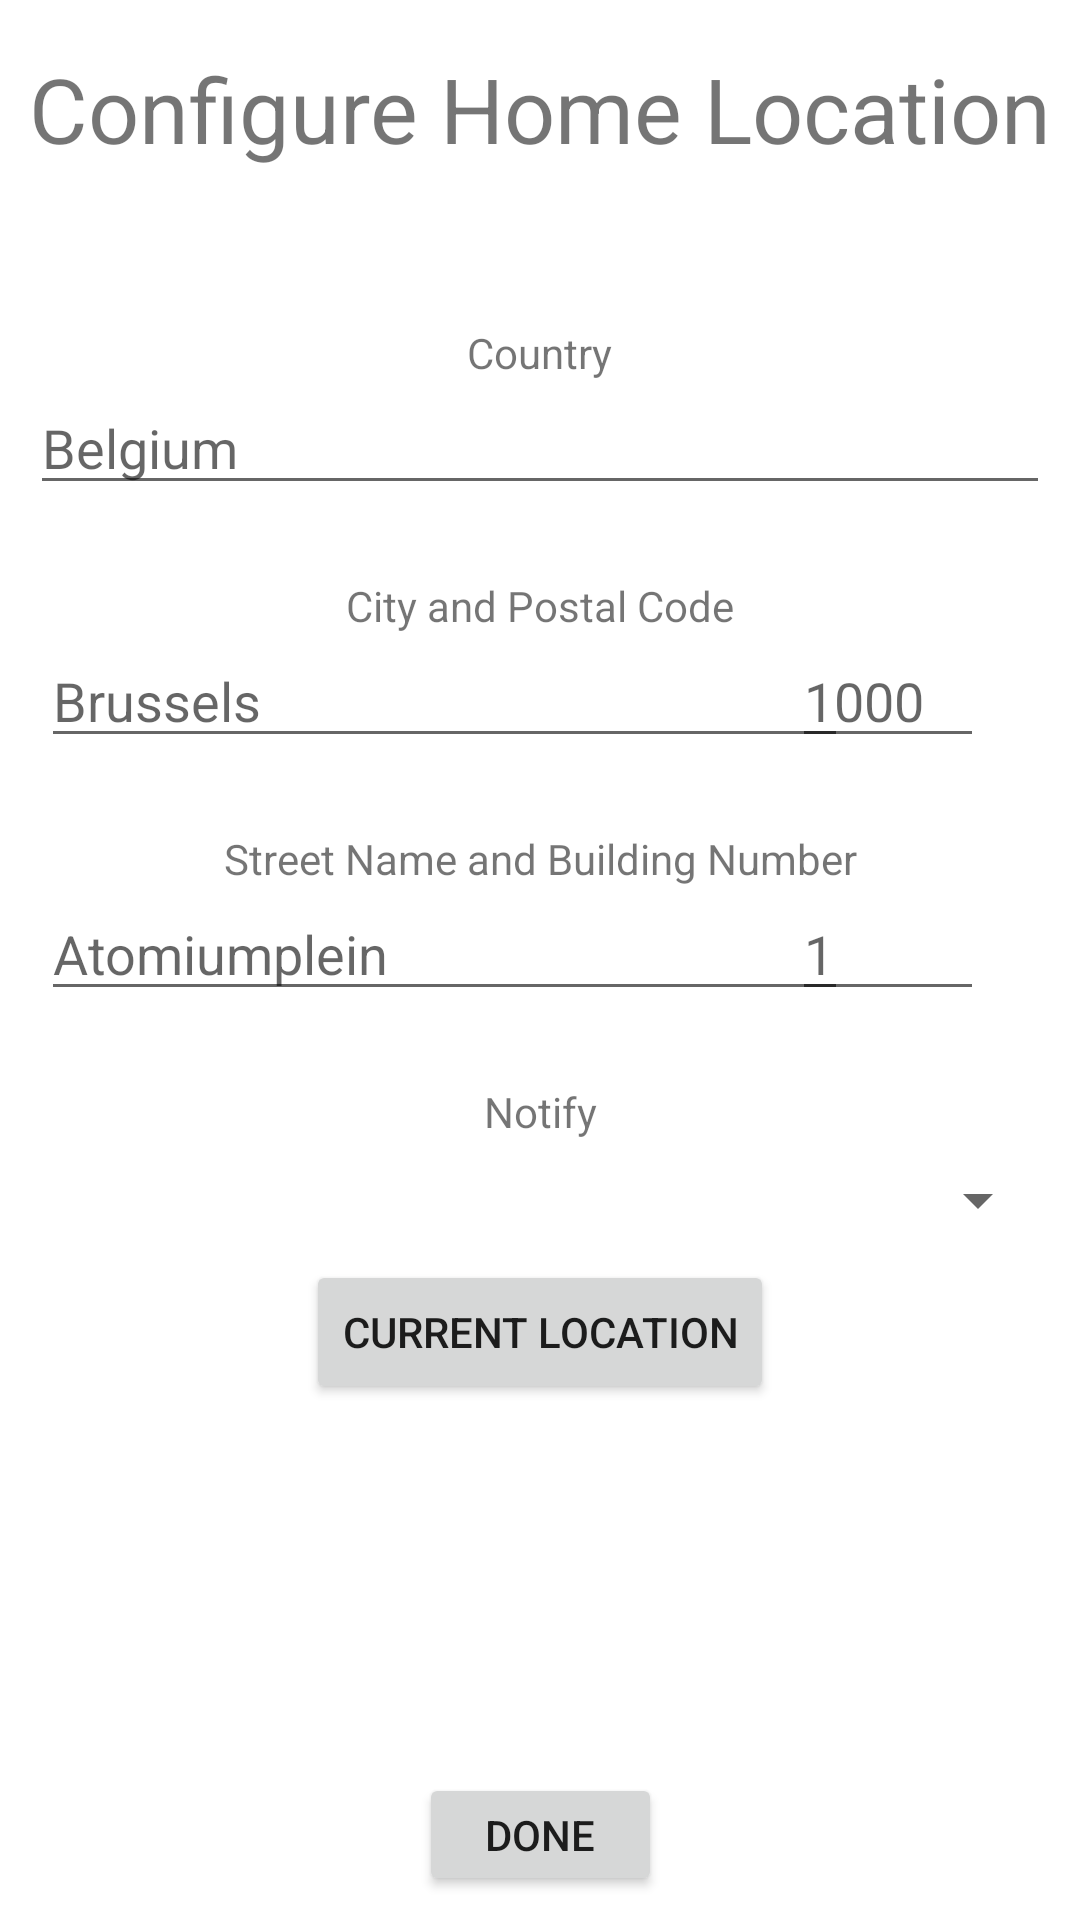

Reconstruct the res/layout file that produces this screen, plus the resources it refers to.
<!-- AndroidManifest.xml: application theme Theme.Tracsit -->
<!-- res/layout/fragment_homelocation.xml -->
<?xml version="1.0" encoding="utf-8"?>
<androidx.constraintlayout.widget.ConstraintLayout xmlns:android="http://schemas.android.com/apk/res/android"
    xmlns:app="http://schemas.android.com/apk/res-auto"
    xmlns:tools="http://schemas.android.com/tools"
    android:id="@+id/HomeReminder"
    android:layout_width="match_parent"
    android:layout_height="match_parent">

    <androidx.constraintlayout.widget.ConstraintLayout
        android:layout_width="match_parent"
        android:layout_height="match_parent"
        app:layout_constraintEnd_toEndOf="parent"
        app:layout_constraintHorizontal_bias="0.5"
        app:layout_constraintStart_toStartOf="parent"
        tools:layout_editor_absoluteY="-50dp">

        <TextView
            android:id="@+id/ConfigureHomeLocationHead"
            android:layout_width="350dp"
            android:layout_height="44dp"
            android:layout_marginTop="16dp"
            android:text="Configure Home Location"
            android:textAlignment="center"
            android:textSize="30sp"
            app:layout_constraintEnd_toEndOf="parent"
            app:layout_constraintHorizontal_bias="0.491"
            app:layout_constraintStart_toStartOf="parent"
            app:layout_constraintTop_toTopOf="parent" />

        <TextView
            android:id="@+id/CountryNameHome"
            android:layout_width="wrap_content"
            android:layout_height="wrap_content"
            android:layout_marginTop="48dp"
            android:text="Country"
            app:layout_constraintEnd_toEndOf="parent"
            app:layout_constraintStart_toStartOf="parent"
            app:layout_constraintTop_toBottomOf="@+id/ConfigureHomeLocationHead" />

        <EditText
            android:id="@+id/editCountryNameHome"
            android:layout_width="340dp"
            android:layout_height="0dp"
            android:ems="10"
            android:inputType="textPersonName"
            app:layout_constraintEnd_toEndOf="parent"
            app:layout_constraintStart_toStartOf="parent"
            app:layout_constraintTop_toBottomOf="@+id/CountryNameHome"
            android:hint="Belgium"/>

        <TextView
            android:id="@+id/CityNameHome"
            android:layout_width="wrap_content"
            android:layout_height="wrap_content"
            android:layout_marginTop="24dp"
            android:text="City and Postal Code"
            app:layout_constraintEnd_toEndOf="parent"
            app:layout_constraintStart_toStartOf="parent"
            app:layout_constraintTop_toBottomOf="@+id/editCountryNameHome" />

        <EditText
            android:id="@+id/editCityNameHome"
            android:layout_width="269dp"
            android:layout_height="0dp"
            android:layout_marginStart="32dp"
            android:ems="10"
            android:hint="Brussels"
            android:inputType="textPersonName"
            app:layout_constraintEnd_toStartOf="@+id/editPostalCodeHome"
            app:layout_constraintStart_toStartOf="parent"
            app:layout_constraintTop_toBottomOf="@+id/CityNameHome" />

        <TextView
            android:id="@+id/StreetNameAndNumberHome"
            android:layout_width="wrap_content"
            android:layout_height="wrap_content"
            android:layout_marginTop="24dp"
            android:text="Street Name and Building Number"
            app:layout_constraintEnd_toEndOf="parent"
            app:layout_constraintStart_toStartOf="parent"
            app:layout_constraintTop_toBottomOf="@+id/editCityNameHome" />

        <EditText
            android:id="@+id/editStreetNameHome"
            android:layout_width="269dp"
            android:layout_height="0dp"
            android:layout_marginStart="32dp"
            android:ems="10"
            android:hint="Atomiumplein"
            android:inputType="textPersonName"
            app:layout_constraintEnd_toStartOf="@+id/editBuildingNumberHome"
            app:layout_constraintStart_toStartOf="parent"
            app:layout_constraintTop_toBottomOf="@+id/StreetNameAndNumberHome" />

        <TextView
            android:id="@+id/HomeNotification"
            android:layout_width="wrap_content"
            android:layout_height="wrap_content"
            android:layout_marginTop="24dp"
            android:text="Notify"
            app:layout_constraintEnd_toEndOf="parent"
            app:layout_constraintStart_toStartOf="parent"
            app:layout_constraintTop_toBottomOf="@+id/editStreetNameHome" />

        <Spinner
            android:id="@+id/spinnerHomeNotification"
            android:layout_width="340dp"
            android:layout_height="0dp"
            android:layout_marginTop="8dp"
            app:layout_constraintEnd_toEndOf="parent"
            app:layout_constraintStart_toStartOf="parent"
            app:layout_constraintTop_toBottomOf="@+id/HomeNotification" />

        <Button
            android:id="@+id/getCurrentLocationHome"
            android:layout_width="wrap_content"
            android:layout_height="wrap_content"
            android:layout_marginTop="8dp"
            android:text="Current Location"
            app:layout_constraintEnd_toEndOf="parent"
            app:layout_constraintStart_toStartOf="parent"
            app:layout_constraintTop_toBottomOf="@+id/spinnerHomeNotification" />

        <EditText
            android:id="@+id/editBuildingNumberHome"
            android:layout_width="64dp"
            android:layout_height="0dp"
            android:layout_marginEnd="32dp"
            android:ems="10"
            android:hint="1"
            android:inputType="text"
            app:layout_constraintEnd_toEndOf="parent"
            app:layout_constraintTop_toBottomOf="@+id/StreetNameAndNumberHome" />

        <EditText
            android:id="@+id/editPostalCodeHome"
            android:layout_width="64dp"
            android:layout_height="0dp"
            android:layout_marginEnd="32dp"
            android:ems="10"
            android:hint="1000"
            android:inputType="text"
            app:layout_constraintEnd_toEndOf="parent"
            app:layout_constraintTop_toBottomOf="@+id/CityNameHome" />

    </androidx.constraintlayout.widget.ConstraintLayout>

    <Button
        android:id="@+id/confirmHomeLocationButton"
        android:layout_width="81dp"
        android:layout_height="41dp"
        android:layout_marginBottom="8dp"
        android:text="Done"
        app:layout_constraintBottom_toBottomOf="parent"
        app:layout_constraintEnd_toEndOf="parent"
        app:layout_constraintStart_toStartOf="parent" />

</androidx.constraintlayout.widget.ConstraintLayout>
<!-- resources referenced by this layout -->
<resources>
  <style name="Theme.Tracsit" parent="Theme.MaterialComponents.DayNight.DarkActionBar">
          
          <item name="colorPrimary">@color/purple_500</item>
          <item name="colorPrimaryVariant">@color/purple_700</item>
          <item name="colorOnPrimary">@color/white</item>
          
          <item name="colorSecondary">@color/teal_200</item>
          <item name="colorSecondaryVariant">@color/teal_700</item>
          <item name="colorOnSecondary">@color/black</item>
          
          <item name="android:statusBarColor">?attr/colorPrimaryVariant</item>
          
      </style>
  <!-- not gathered from this repository: default colours our renderer supplied (Android Studio template values) -->
  <color name="purple_500">#FF6200EE</color>
  <color name="purple_700">#FF3700B3</color>
  <color name="teal_200">#FF03DAC5</color>
  <color name="teal_700">#FF018786</color>
  <color name="black">#FF000000</color>
  <color name="white">#FFFFFFFF</color>
</resources>
